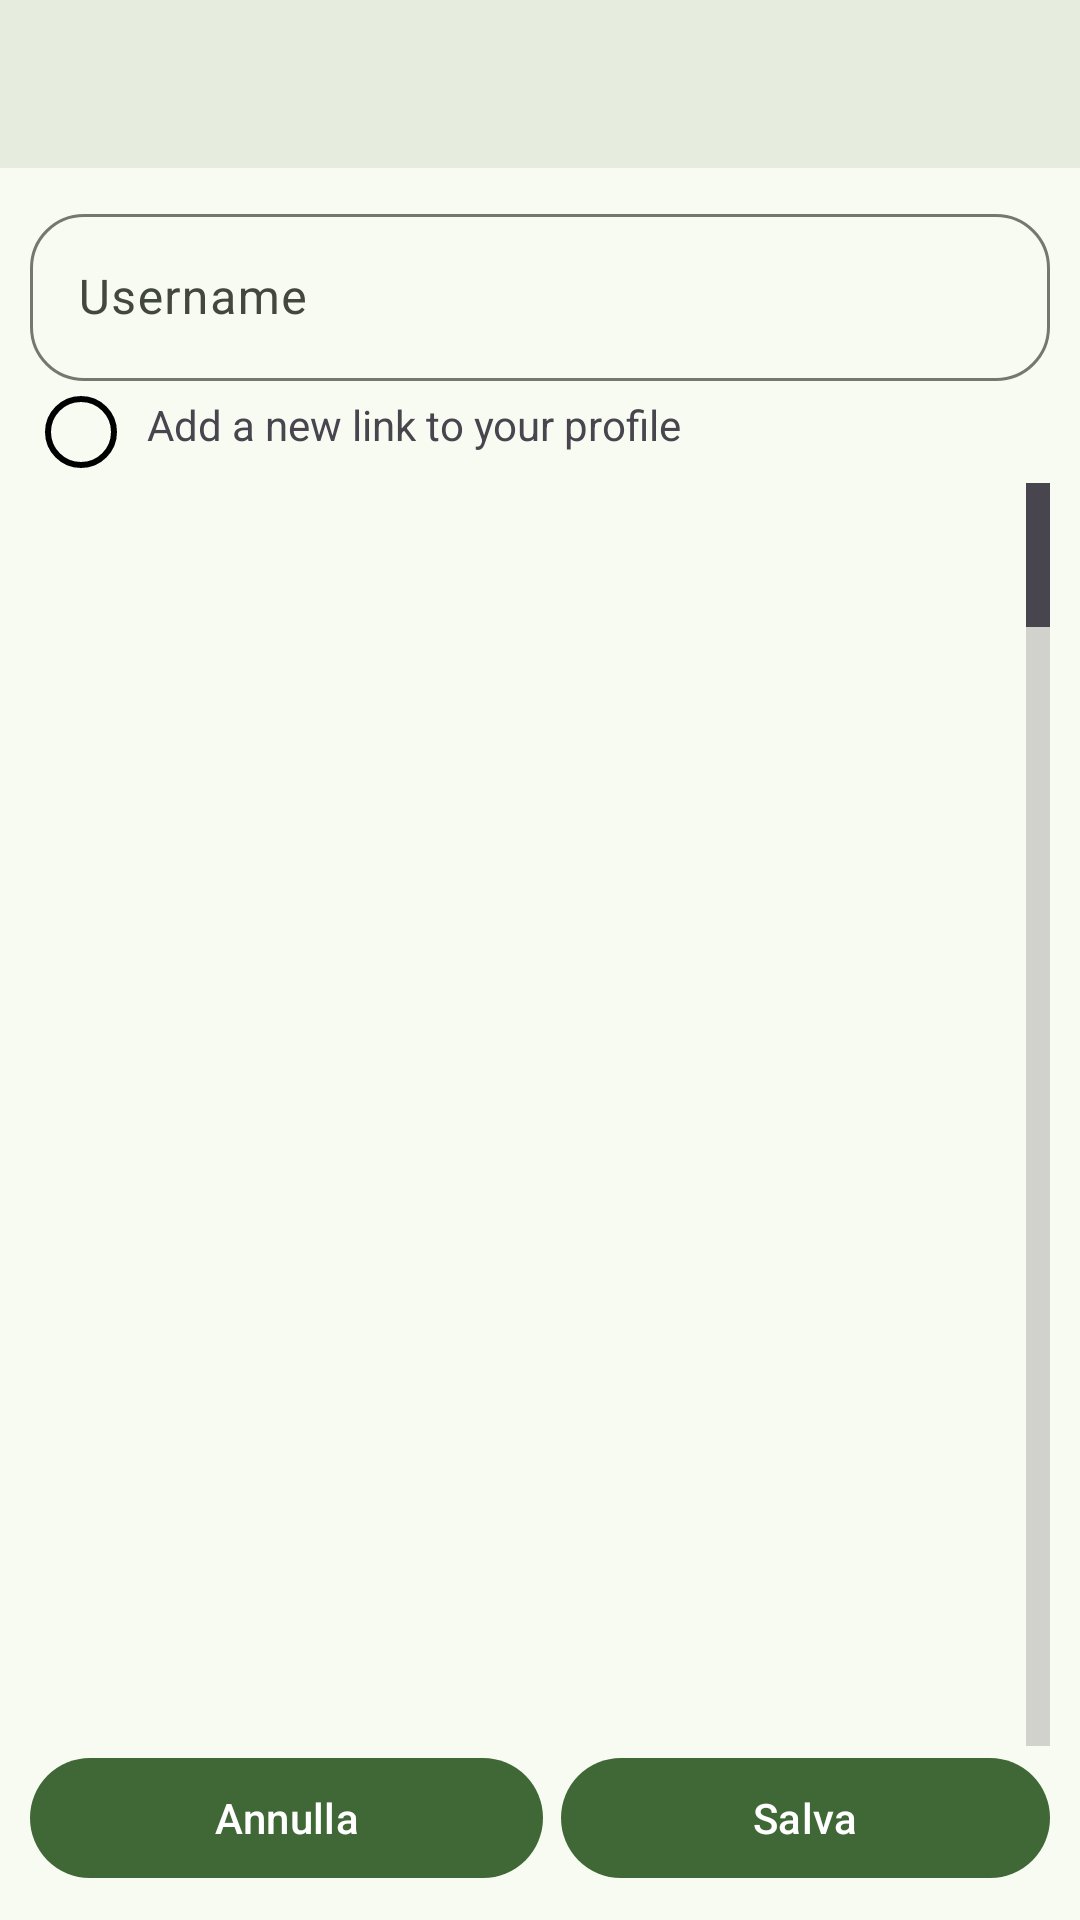

The Android layout XML behind this screen, and the referenced resources:
<!-- AndroidManifest.xml: application theme AppTheme -->
<!-- res/layout/activity_personal_info.xml -->
<?xml version="1.0" encoding="utf-8"?>
<androidx.constraintlayout.widget.ConstraintLayout xmlns:android="http://schemas.android.com/apk/res/android"
                                                   xmlns:app="http://schemas.android.com/apk/res-auto"
                                                   xmlns:tools="http://schemas.android.com/tools"
                                                   android:layout_width="match_parent"
                                                   android:layout_height="match_parent"
                                                   tools:context=".ui.activity.PersonalInfoActivity">

    <com.google.android.material.appbar.MaterialToolbar
            android:id="@+id/toolbar"
            style="@style/Widget.MaterialComponents.Toolbar.Primary"
            android:layout_width="match_parent"
            android:layout_height="wrap_content"
            android:background="?attr/colorSurface"
            android:theme="@style/ThemeOverlay.Material3.Toolbar.Surface"
            app:layout_constraintTop_toBottomOf="@id/toolbar"
            app:layout_constraintTop_toTopOf="parent"
            app:navigationIcon="@drawable/arrow_back_24px"/>

    <androidx.constraintlayout.widget.ConstraintLayout
            android:layout_width="match_parent"
            android:layout_height="0dp"
            android:padding="10dp"
            app:layout_constraintBottom_toBottomOf="parent"
            app:layout_constraintTop_toBottomOf="@id/toolbar">

        <LinearLayout
                android:id="@+id/container_layout"
                android:layout_width="match_parent"
                android:layout_height="0dp"
                android:orientation="vertical"
                android:spacing="16dp"
                app:layout_constraintTop_toTopOf="parent"
                tools:layout_editor_absoluteX="10dp">

            
            <com.google.android.material.textfield.TextInputLayout
                    android:layout_width="match_parent"
                    android:layout_height="wrap_content"
                    android:hint="Username"
                    app:boxCornerRadiusBottomEnd="18dp"
                    app:boxCornerRadiusBottomStart="18dp"
                    app:boxCornerRadiusTopEnd="18dp"
                    app:boxCornerRadiusTopStart="18dp">

                <com.google.android.material.textfield.TextInputEditText
                        android:id="@+id/username_edit_text"
                        android:layout_width="match_parent"
                        android:layout_height="wrap_content"/>
            </com.google.android.material.textfield.TextInputLayout>

            

            <LinearLayout
                    android:orientation="horizontal"
                    android:id="@+id/add_link"
                    android:layout_width="match_parent"
                    android:layout_height="wrap_content"
                    android:padding="5dp">

                <ImageView
                        android:layout_width="24dp"
                        android:layout_height="24dp"
                        android:background="@drawable/circle_border"
                        android:contentDescription="@string/add_link"
                        android:scaleType="centerCrop"
                        android:src="@drawable/add_24pm"/>

                <TextView
                        android:layout_width="0dp"
                        android:layout_height="wrap_content"
                        android:layout_marginStart="10dp"
                        android:layout_marginEnd="10dp"
                        android:layout_weight="1"
                        android:text="@string/add_link"/>
            </LinearLayout>
        </LinearLayout>

        <ListView
                android:id="@+id/links_list"
                app:layout_constraintTop_toBottomOf="@+id/container_layout"
                app:layout_constraintEnd_toEndOf="parent"
                app:layout_constraintStart_toStartOf="parent"
                app:layout_constraintBottom_toTopOf="@+id/linearLayout2"
                android:foregroundGravity="center"
                android:fastScrollEnabled="true"
                android:divider="@null"
                android:footerDividersEnabled="false"
                android:headerDividersEnabled="false"
                android:layout_height="0dp"
                android:layout_width="0dp" />

        <LinearLayout
                android:id="@+id/linearLayout2"
                android:layout_width="match_parent"
                android:layout_height="wrap_content"
                android:orientation="horizontal"
                app:layout_constraintBottom_toBottomOf="parent"
                tools:layout_editor_absoluteX="10dp">
            
            <com.google.android.material.button.MaterialButton
                    android:id="@+id/cancel_button"
                    android:layout_width="wrap_content"
                    android:layout_height="wrap_content"
                    android:layout_marginEnd="3dp"
                    android:layout_weight="1"
                    android:text="Annulla"/>

            
            <com.google.android.material.button.MaterialButton
                    android:id="@+id/save_button"
                    android:layout_width="wrap_content"
                    android:layout_height="wrap_content"
                    android:layout_marginStart="3dp"
                    android:layout_weight="1"
                    android:text="Salva"/>
        </LinearLayout>
    </androidx.constraintlayout.widget.ConstraintLayout>

</androidx.constraintlayout.widget.ConstraintLayout>
<!-- resources referenced by this layout -->
<resources>
  <!-- drawable circle_border (drawable) -->
  <?xml version="1.0" encoding="utf-8"?>
  <shape xmlns:android="http://schemas.android.com/apk/res/android">
      <solid android:color="@android:color/transparent" />
      <stroke
          android:width="2dp"
          android:color="@android:color/black" />
      <corners android:radius="12dp" />
  </shape>
  <string name="add_link">Add a new link to your profile</string>
  <color name="md_theme_primary">#3F6836</color>
  <color name="md_theme_onPrimary">#FFFFFF</color>
  <color name="md_theme_primaryContainer">#C0EFB0</color>
  <color name="md_theme_onPrimaryContainer">#002200</color>
  <color name="md_theme_secondary">#54634D</color>
  <color name="md_theme_onSecondary">#FFFFFF</color>
  <color name="md_theme_secondaryContainer">#D7E8CD</color>
  <color name="md_theme_onSecondaryContainer">#121F0E</color>
  <color name="md_theme_tertiary">#386569</color>
  <color name="md_theme_onTertiary">#FFFFFF</color>
  <color name="md_theme_tertiaryContainer">#BCEBEE</color>
  <color name="md_theme_onTertiaryContainer">#002022</color>
  <color name="md_theme_error">#BA1A1A</color>
  <color name="md_theme_onError">#FFFFFF</color>
  <color name="md_theme_errorContainer">#FFDAD6</color>
  <color name="md_theme_onErrorContainer">#410002</color>
  <color name="md_theme_background">#F8FBF1</color>
  <color name="md_theme_onBackground">#191D17</color>
  <color name="md_theme_surface">#F8FBF1</color>
  <color name="md_theme_onSurface">#191D17</color>
  <color name="md_theme_surfaceVariant">#DFE4D7</color>
  <color name="md_theme_onSurfaceVariant">#43483F</color>
  <color name="md_theme_outline">#73796E</color>
  <color name="md_theme_outlineVariant">#C3C8BC</color>
  <color name="md_theme_inverseSurface">#2E322B</color>
  <color name="md_theme_inverseOnSurface">#EFF2E8</color>
  <color name="md_theme_inversePrimary">#A5D396</color>
  <color name="md_theme_primaryFixed">#C0EFB0</color>
  <color name="md_theme_onPrimaryFixed">#002200</color>
  <color name="md_theme_primaryFixedDim">#A5D396</color>
  <color name="md_theme_onPrimaryFixedVariant">#285020</color>
  <color name="md_theme_secondaryFixed">#D7E8CD</color>
  <color name="md_theme_onSecondaryFixed">#121F0E</color>
  <color name="md_theme_secondaryFixedDim">#BBCBB2</color>
  <color name="md_theme_onSecondaryFixedVariant">#3C4B37</color>
  <color name="md_theme_tertiaryFixed">#BCEBEE</color>
  <color name="md_theme_onTertiaryFixed">#002022</color>
  <color name="md_theme_tertiaryFixedDim">#A0CFD2</color>
  <color name="md_theme_onTertiaryFixedVariant">#1E4D50</color>
  <color name="md_theme_surfaceDim">#D8DBD2</color>
  <color name="md_theme_surfaceBright">#F8FBF1</color>
  <color name="md_theme_surfaceContainerLowest">#FFFFFF</color>
  <color name="md_theme_surfaceContainerLow">#F2F5EB</color>
  <color name="md_theme_surfaceContainer">#ECEFE5</color>
  <color name="md_theme_surfaceContainerHigh">#E6E9E0</color>
  <color name="md_theme_surfaceContainerHighest">#E1E4DA</color>
</resources>
